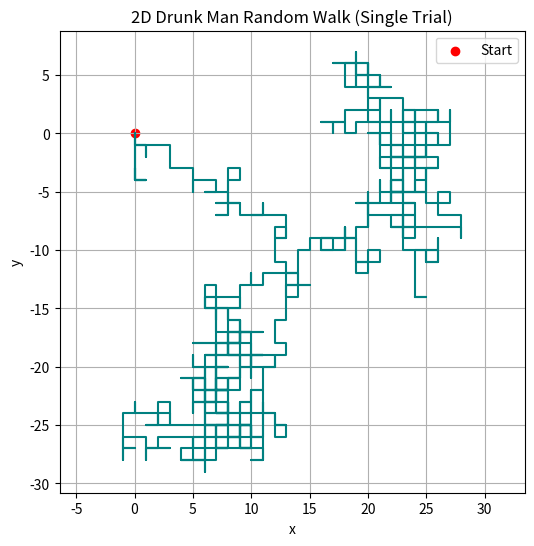

Write the Python code that produced this figure.
import numpy as np
import matplotlib.pyplot as plt

np.random.seed(7)
n_steps = 1000
n_trials = 500

# Single trajectory
directions = np.random.randint(0, 4, n_steps)
step_map = np.array([[1,0],[-1,0],[0,1],[0,-1]])
steps = step_map[directions]
path = np.vstack(([0,0], np.cumsum(steps, axis=0)))

# Ensemble statistics
final_distances = []
for _ in range(n_trials):
    d = np.random.randint(0, 4, n_steps)
    s = step_map[d]
    final_pos = np.sum(s, axis=0)
    final_distances.append(np.linalg.norm(final_pos))

print(f"Mean final distance from origin: {np.mean(final_distances):.4f}")
print(f"Std. dev. of final distance: {np.std(final_distances):.4f}")

plt.figure(figsize=(6,6))
plt.plot(path[:,0], path[:,1], color='teal')
plt.scatter([0], [0], c='red', label='Start')
plt.title('2D Drunk Man Random Walk (Single Trial)')
plt.xlabel('x')
plt.ylabel('y')
plt.grid(True)
plt.axis('equal')
plt.legend()
plt.show()
